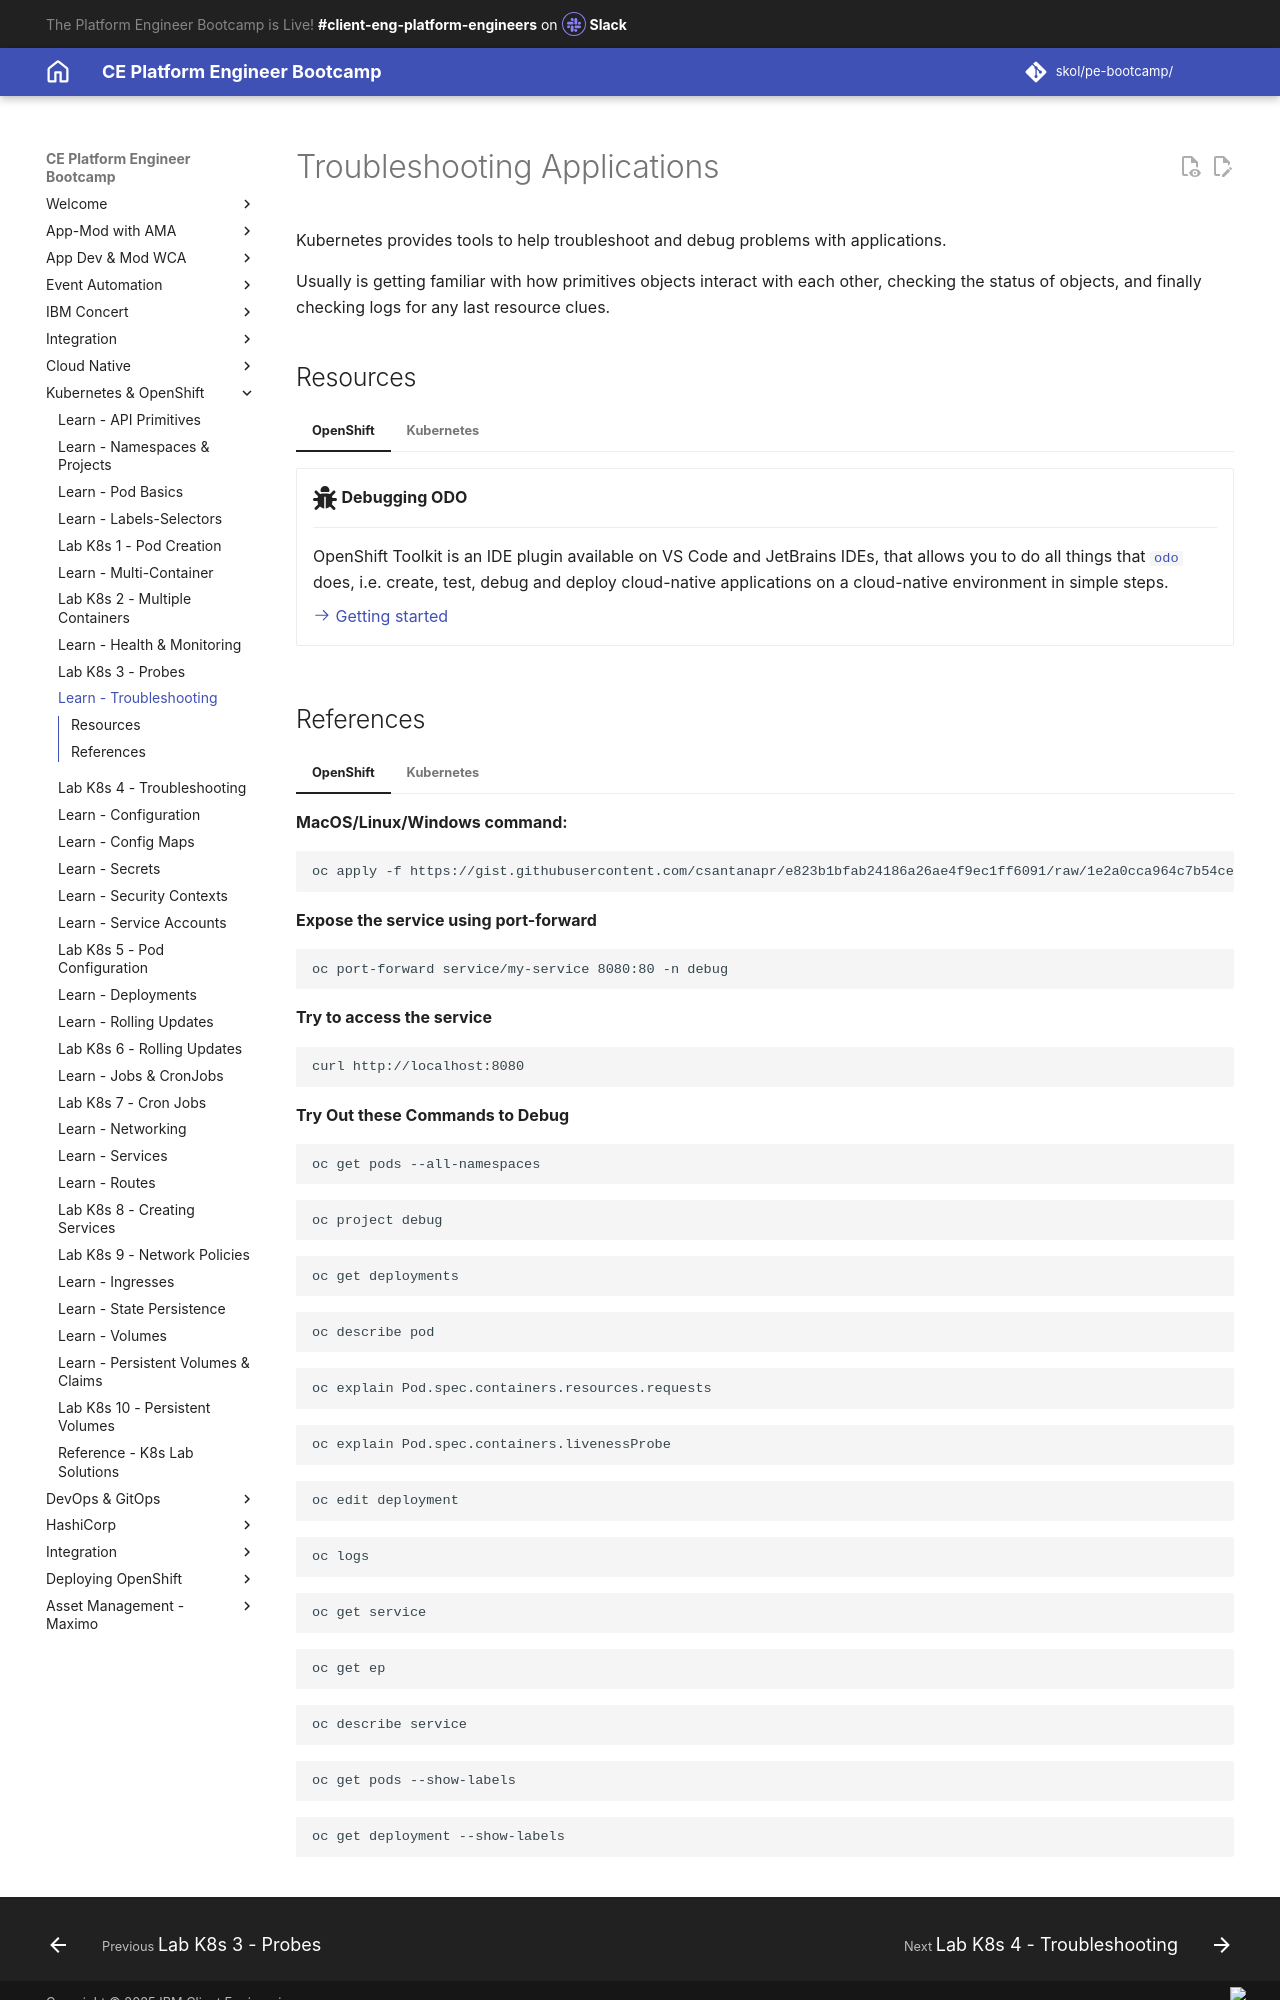

repository: jabbott7335/ce-pe-bootcamp · page: k8s/openshift/pods/troubleshooting/index.html · generator: mkdocs

---
Title: Troubleshooting Applications
hide:
    - toc
---
# Troubleshooting Applications

Kubernetes provides tools to help troubleshoot and debug problems with applications.

Usually is getting familiar with how primitives objects interact with each other, checking the status of objects, and finally checking logs for any last resource clues.

## Resources

=== "OpenShift"

    <div class="grid cards" markdown>

      -   :fontawesome-solid-bug:{ .lg .middle } __Debugging ODO__

          ---

          OpenShift Toolkit is an IDE plugin available on VS Code and JetBrains IDEs, that allows you to do all things that [`odo`](https://odo.dev/docs/introduction){ target="_blank"} does, i.e. create, test, debug and deploy cloud-native applications on a cloud-native environment in simple steps.

          [:octicons-arrow-right-24: Getting started](https://odo.dev/docs/user-guides/advanced/debugging-with-openshift-toolkit){ target="_blank"}

    </div>

=== "Kubernetes"

    <div class="grid cards" markdown>

      -   :fontawesome-solid-bug:{ .lg .middle } __Debugging Applications__

          ---

          Read about how to debug applications that are deployed into Kubernetes and not behaving correctly.

          [:octicons-arrow-right-24: Learn more](https://kubernetes.io/docs/tasks/debug-application-cluster/debug-application/){ target="_blank"}

      -   :fontawesome-solid-bug:{ .lg .middle } __Debugging Services__

          ---

          You've run your Pods through a Deployment and created a Service, but you get no response when you try to access it. What do you do?

          [:octicons-arrow-right-24: Learn more](https://kubernetes.io/docs/tasks/debug-application-cluster/debug-service/){ target="_blank"}

      -   :fontawesome-solid-bug:{ .lg .middle } __Debugging Replication Controllers__

          ---

          Read about how to debug replication controllers that are deployed into Kubernetes and not behaving correctly.

          [:octicons-arrow-right-24: Learn more](https://kubernetes.io/docs/tasks/debug/debug-application/debug-pods/#debugging-replication-controllers){ target="_blank"}

    </div>
